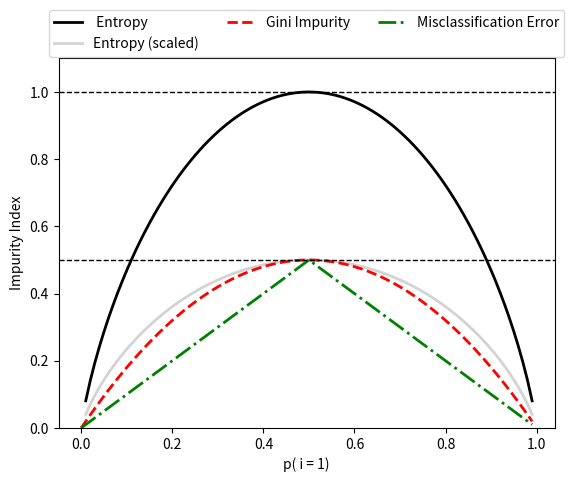

Write the Python code that produced this figure.
#! /library/Frameworks/Python.framework/Versions/3.5/python3.5

from matplotlib import pyplot as plt
import numpy as np

def gini(p):
    return p * (1 - p) + (1 - p) * (1 - (1 - p))

def entropy(p):
    return -p * np.log2(p) - (1 - p) * np.log2((1 - p))

def error(p):
    return 1 - np.max([p, 1 - p])

x = np.arange(0.0, 1.0, 0.01)
ent = [entropy(p) if p != 0 else None for p in x]
sc_ent = [e * 0.5 if e else None for e in ent]
err = [error(i) for i in x]
fig = plt.figure()
ax = plt.subplot(111)

for i, lab, ls, c, in zip([ent, sc_ent, gini(x), err],
                          [' Entropy', 'Entropy (scaled)', 'Gini Impurity', 'Misclassification Error'],
                          ['-', '-', '--', '-.'],
                          ['black', 'lightgray', 'red', 'green']):
    line = ax.plot(x, i, label=lab, linestyle=ls, lw=2, color=c)
ax.legend(loc='upper center', bbox_to_anchor=(0.5, 1.15), ncol=3, fancybox=True, shadow=False)
ax.axhline(y=0.5, linewidth=1, color='k', linestyle='--')
ax.axhline(y=1.0, linewidth=1, color='k', linestyle='--')
plt.ylim([0, 1.1])
plt.xlabel('p( i = 1)')
plt.ylabel('Impurity Index')
plt.show()
